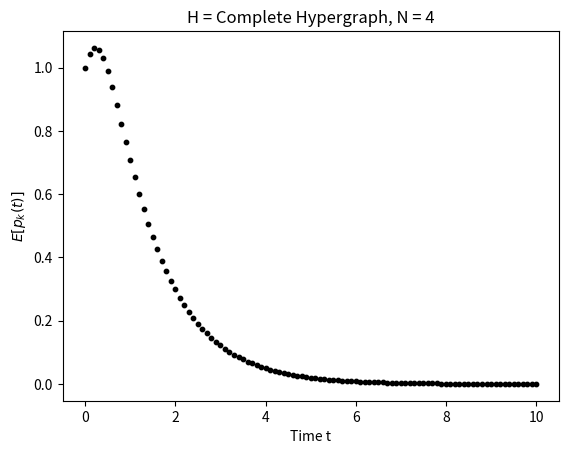

Here is the Python script that generated this plot:
""" Isolated solving KEs for complete hypergraphs only. """

import numpy as np
import matplotlib.pylab as plt
from scipy.integrate import solve_ivp

def total_SI_pairs_and_SII_triples(N, k):
    r"""
    Given number of nodes N and current number of infected nodes k returns:  
        s1 = total SI pairs
        s2 = total SII triples
    
    Since g is complete:
        s1 = k (N - k)
        s2 = \binom{k}{2} (N - k)    
    """
    s1, s2 = k * (N - k), (1/2) * k * (k - 1) * (N - k)
    # casting to integers since totals s1, s2 are counts
    return int(s1), int(s2)

def list_all_ODEs_complete(N, beta1, beta2, mu):
    r"""Returns the list of forward Kolmogorov equations dp_{k}(t)/dt = ...
        for all states k = 0, 1, ..., N.
    """
    M = N + 1 # number of possible states

    # TODO: no need to precompute it is all O(1)
    s12_cache = {}
    for state_k_ in range(M):
        s1_, s2_ = total_SI_pairs_and_SII_triples(N, state_k_)
        s12_cache[state_k_] = (s1_, s2_)
    
    def ode_system_complete(t, p):
      r"""Given p = p(t) a vector of length M, returns dp / dt where p[i] is:

        * In case of complete hypergraph p[i] is simply p[k]:
          p[i] = p[k] = p_{k}(t) for state_k, such that: all_states[i] = state_k = k
      """
      dpdt = np.zeros(M, dtype=float)
      for k in range(M):
          if k == 0:
              dpdt[0] = mu * p[1]
          elif k == N:
              # infections from state N - 1, infecting the remaining v
              s1M, s2M = s12_cache[N - 1]
              infection_rate = beta1 * s1M + beta2 * s2M
              dpdt[N] += infection_rate * p[N]

              # or no event, that is none of N infected nodes recovers
              dpdt[N] -= (N * mu) * p[N]
          else: 
              # I. infection from state k - 1 to k
              s1M, s2M = s12_cache[k - 1]
              infection_rate = beta1 * s1M + beta2 * s2M
              dpdt[k] += infection_rate * p[k - 1]

              # II. recovery from state k + 1 to k
              dpdt[k] += mu * (k + 1) * p[k + 1]

              # III. no event
              s1K, s2K = s12_cache[k]
              outflow_rate = beta1 * s1K + beta2 * s2K + mu * k
              dpdt[k] -= outflow_rate * p[k]
      return dpdt
    return ode_system_complete

def calculate_expected_values(sol):
    r"""Given solution `sol` of forward Kolmogorov equations at times t_i in sol.t, returns:
       E[X(t_i)] = \sum_{k = 0}^{M - 1} k * p_{k}(t)
       where k = number of infected, that si |K| in general.
    """
    # t_vals = sol.t # vector of times of length ntimes
    p_vals = sol.y # matrix of shape (M x ntimes)
    M, ntimes = p_vals.shape # M = N + 1 for complete case

    expected_values = np.zeros(ntimes, dtype=float)
    for i in range(ntimes):
        expected_values[i] = np.sum([k * p_vals[k, i] for k in range(M)])
    return expected_values

if __name__ == "__main__":
    # setup
    nsims = 10 # number of simulation runs
    time_max = 10   # maximum time duration

    # TODO: increase these values
    N = 4 
    I0 = 1 
    t_max = 10

    beta1 = 2 / N       # pairwise infection rate
    beta2 = 4 / (N**2)  # hyperedge contagion rate
    mu    = 1           # recovery rate
    print(f"Setup: \n")
    print(f"\tH = Complete Hypergraph, N = {N}, I0 = {I0}\n")
    print(f"\tbeta1 = {beta1}, beta2 = {beta2}, mu = {mu}\n")

    M = N + 1 # number of all states
    # set the initial condition
    p0 = np.zeros(M)
    p0[I0] = 1.0 # all other states have prob 0 at time 0
    print(f"p0 = {p0}")

    # time range and times to evaluate solution
    nsteps = 101
    t_span = (0.0, time_max)
    t_eval = np.linspace(t_span[0], t_span[1], nsteps) 

    # Solve KEs
    ode_system_complete = list_all_ODEs_complete(N, beta1, beta2, mu)

    def f_ode(t, p):
        return ode_system_complete(t, p)

    sol = solve_ivp(f_ode, 
                    t_span, 
                    p0, 
                    t_eval=t_eval,
                    method="RK45"
    )

    # plot the expected values of p_{k}(t) over time t
    expected_values = calculate_expected_values(sol)
    plt.figure()
    plt.scatter(sol.t, expected_values, s = 10, color="k", 
                label=r"Expected values $E[p_{k}(t)]$")
    plt.xlabel("Time t")
    plt.ylabel(r"$E[p_{k}(t)]$")
    # plt.legend()
    plt.title(f"H = Complete Hypergraph, N = {N}")
    plt.show()
